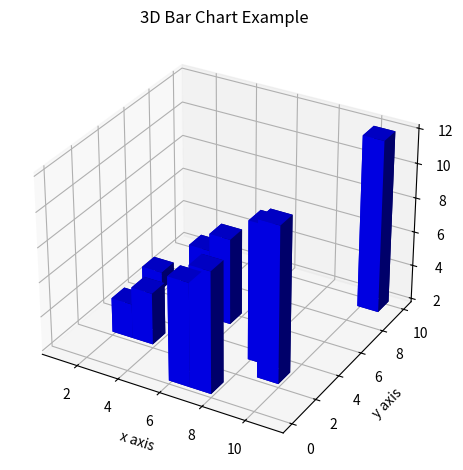

Python code for this plot:
#3D Bar Plots
#---------------------
import matplotlib.pyplot as plt
import numpy as np
fig = plt.figure()
ax = fig.add_subplot(111, projection = '3d')

x = [1, 2, 3, 4, 5, 6, 7, 8, 9, 10]
y = np.random.randint(0, 10, size=10)
print(y)
z = 2* np.ones(10)

dx = np.ones(10)
dy = np.ones(10)
dz = [1, 2, 3, 4, 5, 6, 7, 8, 9, 10]


ax.bar3d(x, y, z, dx, dy, dz, color='b')#height =dz,thickness=dy and length =dx

ax.set_xlabel('x axis')
ax.set_ylabel('y axis')
ax.set_zlabel('z axis')
plt.title("3D Bar Chart Example")
plt.tight_layout()
plt.show()